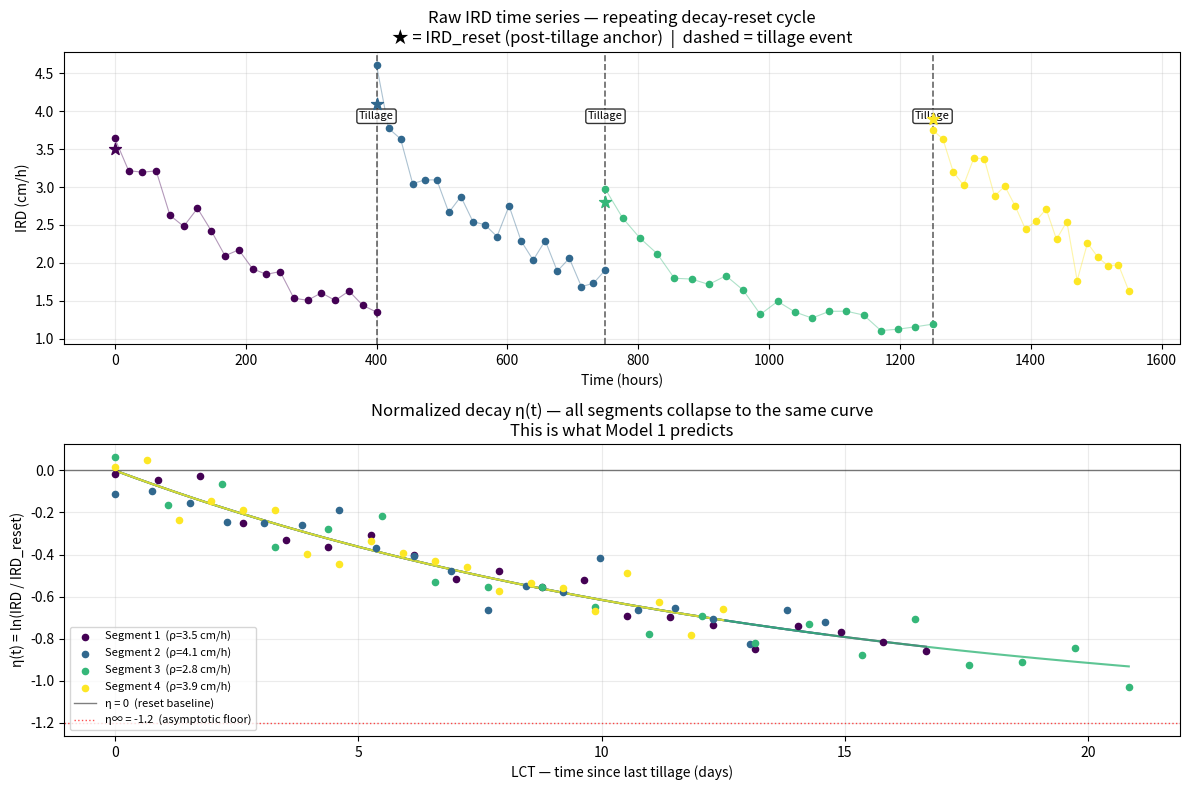

Reproduce this figure in Python.
# smoke_1_system_overview.py
# Run this locally — no data needed, purely synthetic
import numpy as np
import matplotlib.pyplot as plt

np.random.seed(42)

# ── Synthetic system parameters ──────────────────────────────────────────────
n_segments   = 4
lam          = 0.003          # decay rate h⁻¹ (realistic for Shafdan)
eta_inf      = -1.2           # asymptotic floor (log-ratio units)
reset_levels = [3.5, 4.1, 2.8, 3.9]   # IRD_at_reset per segment (cm/h)
seg_lengths  = [400, 350, 500, 300]    # LCT duration per segment (hours)
noise_sd     = 0.08           # event-level noise (log-ratio units)

fig, axes = plt.subplots(2, 1, figsize=(12, 8))

# ── Top panel: raw IRD time series ───────────────────────────────────────────
ax1 = axes[0]
t_global = 0
colors = plt.colormaps["viridis"].resampled(n_segments)

for i in range(n_segments):
    rho   = reset_levels[i]
    T     = seg_lengths[i]
    t_seg = np.linspace(0, T, 20)
    # IRD = rho * exp(lam*t_seg * (eta_inf stuff))  — full model below
    eta   = (0 - eta_inf) * np.exp(-lam * t_seg) + eta_inf
    ird   = rho * np.exp(eta + np.random.normal(0, noise_sd, len(t_seg)))

    t_abs = t_global + t_seg
    ax1.scatter(t_abs, ird, s=20, color=colors(i), zorder=3)
    ax1.plot(t_abs, ird, color=colors(i), lw=0.8, alpha=0.4)

    # Tillage line
    if i > 0:
        ax1.axvline(t_global, color="black", lw=1.2,
                    linestyle="--", alpha=0.6)
        ax1.annotate("Tillage", xy=(t_global, max(reset_levels)*0.95),
                    fontsize=8, ha="center",
                    bbox=dict(boxstyle="round,pad=0.2",
                             facecolor="white", alpha=0.8))
    # IRD_reset marker
    ax1.scatter([t_global], [rho], s=80, color=colors(i),
               marker="*", zorder=5)

    t_global += T

ax1.set_xlabel("Time (hours)")
ax1.set_ylabel("IRD (cm/h)")
ax1.set_title("Raw IRD time series — repeating decay-reset cycle\n"
              "★ = IRD_reset (post-tillage anchor)  |  "
              "dashed = tillage event")
ax1.grid(True, alpha=0.25)

# ── Bottom panel: normalized decay (eta vs LCT) ───────────────────────────────
ax2 = axes[1]

for i in range(n_segments):
    T     = seg_lengths[i]
    t_seg = np.linspace(0, T, 20)
    eta   = (0 - eta_inf) * np.exp(-lam * t_seg) + eta_inf
    eta_noisy = eta + np.random.normal(0, noise_sd, len(t_seg))

    # Smooth fit line
    t_smooth = np.linspace(0, T, 200)
    eta_smooth = (0 - eta_inf) * np.exp(-lam * t_smooth) + eta_inf

    ax2.scatter(t_seg/24, eta_noisy, s=20, color=colors(i), zorder=3,
               label=f"Segment {i+1}  (ρ={reset_levels[i]} cm/h)")
    ax2.plot(t_smooth/24, eta_smooth, color=colors(i), lw=1.5, alpha=0.8)

ax2.axhline(0,    color="black",  lw=1.0, linestyle="-",  alpha=0.5,
           label="η = 0  (reset baseline)")
ax2.axhline(eta_inf, color="red", lw=1.0, linestyle=":",  alpha=0.7,
           label=f"η∞ = {eta_inf}  (asymptotic floor)")
ax2.set_xlabel("LCT — time since last tillage (days)")
ax2.set_ylabel("η(t) = ln(IRD / IRD_reset)")
ax2.set_title("Normalized decay η(t) — all segments collapse to the same curve\n"
              "This is what Model 1 predicts")
ax2.legend(fontsize=8, loc="lower left")
ax2.grid(True, alpha=0.25)

plt.tight_layout()
plt.show()
